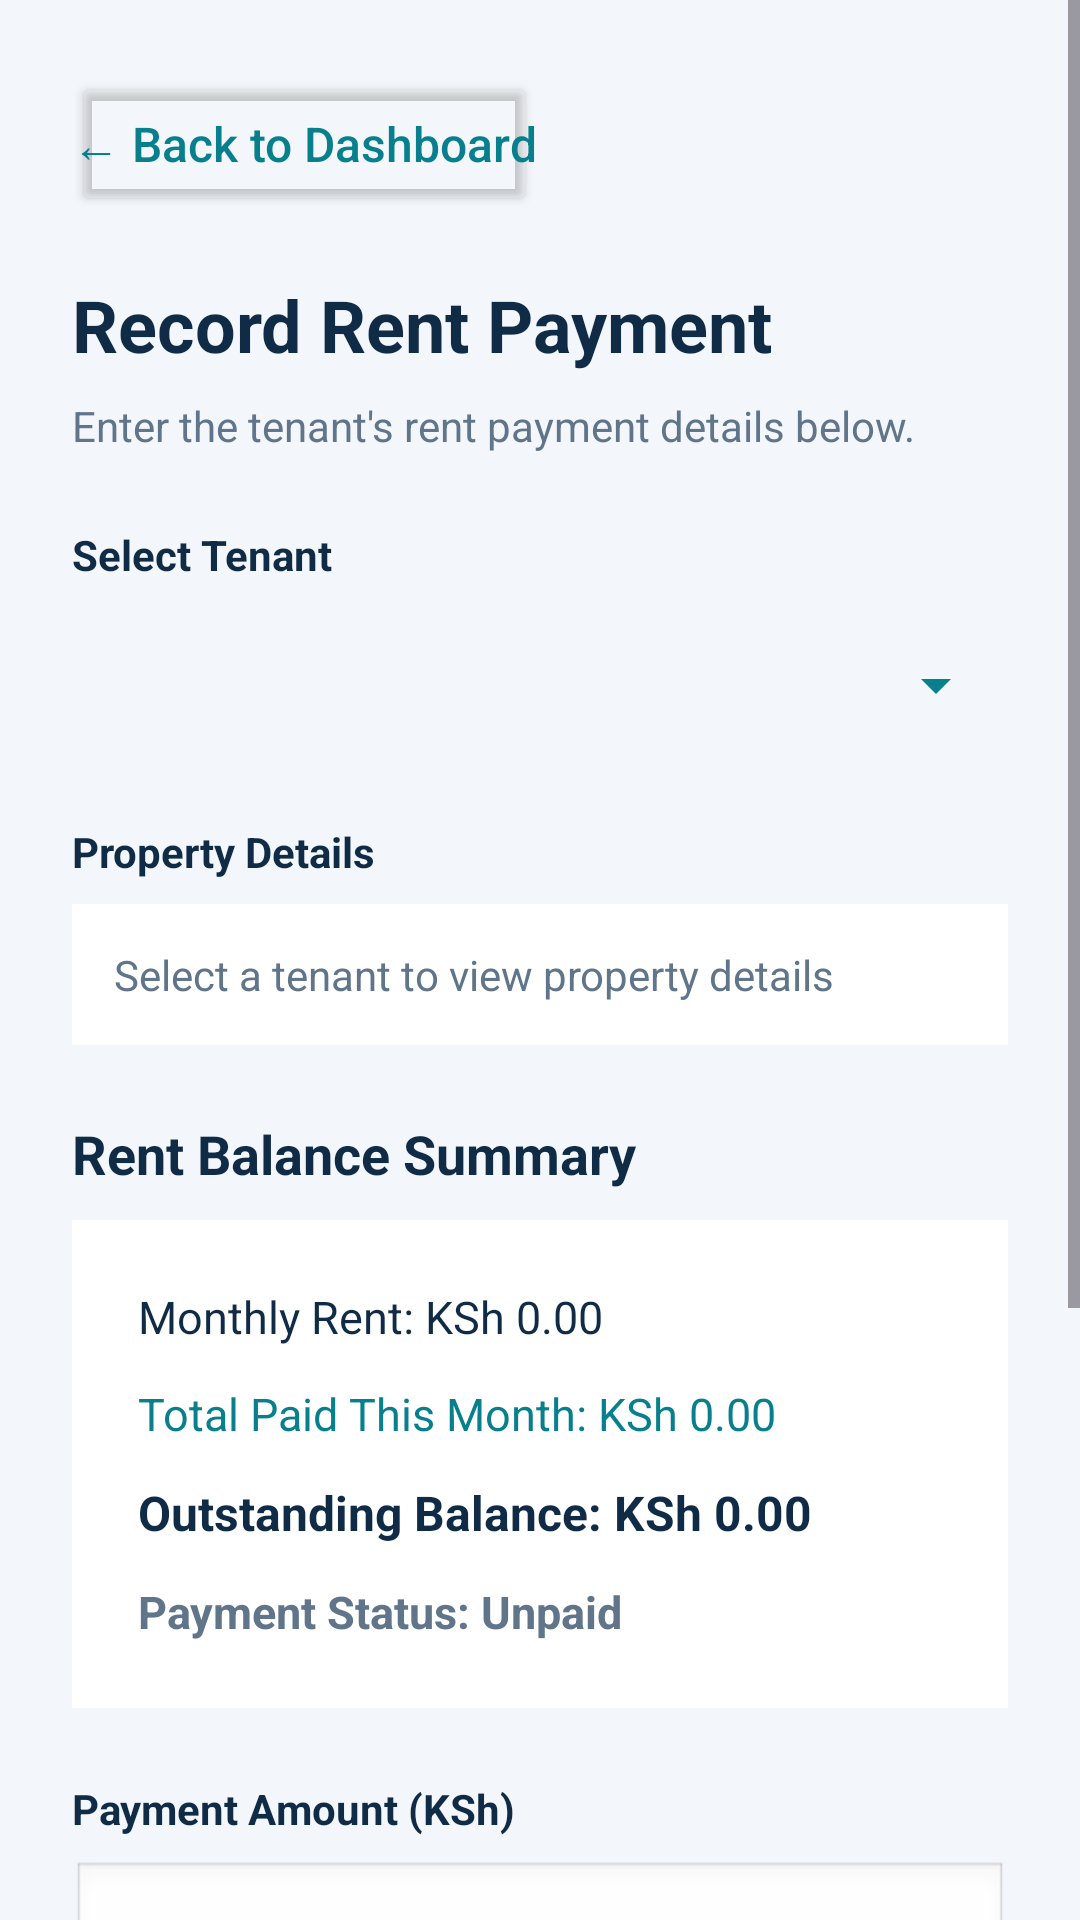

Here is an Android app screen rendered from its layout file. Give the layout XML and the strings, colors and styles it references.
<!-- AndroidManifest.xml: application theme Theme.RentManagementSystem -->
<!-- res/layout/activity_record_payment.xml -->
<?xml version="1.0" encoding="utf-8"?>
<ScrollView xmlns:android="http://schemas.android.com/apk/res/android"
    android:layout_width="match_parent"
    android:layout_height="match_parent"
    android:background="#F3F6FA"
    android:fillViewport="true">

    <LinearLayout
        android:layout_width="match_parent"
        android:layout_height="wrap_content"
        android:orientation="vertical"
        android:padding="24dp">

        <Button
            android:id="@+id/btnBack"
            android:layout_width="wrap_content"
            android:layout_height="wrap_content"
            android:backgroundTint="@android:color/transparent"
            android:insetLeft="0dp"
            android:insetRight="0dp"
            android:paddingStart="0dp"
            android:paddingEnd="0dp"
            android:text="← Back to Dashboard"
            android:textAllCaps="false"
            android:textColor="#087F8C"
            android:textSize="16sp" />

        <TextView
            android:layout_width="match_parent"
            android:layout_height="wrap_content"
            android:layout_marginTop="20dp"
            android:text="Record Rent Payment"
            android:textColor="#102B46"
            android:textSize="24sp"
            android:textStyle="bold" />

        <TextView
            android:layout_width="match_parent"
            android:layout_height="wrap_content"
            android:layout_marginTop="8dp"
            android:text="Enter the tenant's rent payment details below."
            android:textColor="#60758A"
            android:textSize="14sp" />

        <TextView
            android:layout_width="match_parent"
            android:layout_height="wrap_content"
            android:layout_marginTop="24dp"
            android:text="Select Tenant"
            android:textColor="#102B46"
            android:textStyle="bold" />

        <Spinner
            android:id="@+id/spinnerTenant"
            android:layout_width="match_parent"
            android:layout_height="52dp"
            android:layout_marginTop="8dp"
            android:backgroundTint="#087F8C" />

        <TextView
            android:layout_width="match_parent"
            android:layout_height="wrap_content"
            android:layout_marginTop="20dp"
            android:text="Property Details"
            android:textColor="#102B46"
            android:textStyle="bold" />

        <TextView
            android:id="@+id/tvSelectedProperty"
            android:layout_width="match_parent"
            android:layout_height="wrap_content"
            android:layout_marginTop="8dp"
            android:background="#FFFFFF"
            android:padding="14dp"
            android:text="Select a tenant to view property details"
            android:textColor="#60758A"
            android:textSize="14sp" />

        

        <TextView
            android:layout_width="match_parent"
            android:layout_height="wrap_content"
            android:layout_marginTop="24dp"
            android:text="Rent Balance Summary"
            android:textColor="#102B46"
            android:textSize="18sp"
            android:textStyle="bold" />

        <LinearLayout
            android:layout_width="match_parent"
            android:layout_height="wrap_content"
            android:layout_marginTop="10dp"
            android:background="#FFFFFF"
            android:orientation="vertical"
            android:padding="16dp">

            <TextView
                android:id="@+id/tvMonthlyRent"
                android:layout_width="match_parent"
                android:layout_height="wrap_content"
                android:padding="6dp"
                android:text="Monthly Rent: KSh 0.00"
                android:textColor="#102B46"
                android:textSize="15sp" />

            <TextView
                android:id="@+id/tvTotalPaid"
                android:layout_width="match_parent"
                android:layout_height="wrap_content"
                android:padding="6dp"
                android:text="Total Paid This Month: KSh 0.00"
                android:textColor="#087F8C"
                android:textSize="15sp" />

            <TextView
                android:id="@+id/tvOutstandingBalance"
                android:layout_width="match_parent"
                android:layout_height="wrap_content"
                android:padding="6dp"
                android:text="Outstanding Balance: KSh 0.00"
                android:textColor="#102B46"
                android:textSize="16sp"
                android:textStyle="bold" />

            <TextView
                android:id="@+id/tvPaymentStatus"
                android:layout_width="match_parent"
                android:layout_height="wrap_content"
                android:padding="6dp"
                android:text="Payment Status: Unpaid"
                android:textColor="#60758A"
                android:textSize="15sp"
                android:textStyle="bold" />

        </LinearLayout>

        <TextView
            android:layout_width="match_parent"
            android:layout_height="wrap_content"
            android:layout_marginTop="24dp"
            android:text="Payment Amount (KSh)"
            android:textColor="#102B46"
            android:textStyle="bold" />

        <EditText
            android:id="@+id/etPaymentAmount"
            android:layout_width="match_parent"
            android:layout_height="52dp"
            android:layout_marginTop="8dp"
            android:background="@android:drawable/edit_text"
            android:hint="Enter amount paid"
            android:inputType="numberDecimal"
            android:padding="12dp"
            android:textColor="#102B46"
            android:textSize="15sp" />

        <TextView
            android:layout_width="match_parent"
            android:layout_height="wrap_content"
            android:layout_marginTop="20dp"
            android:text="Payment Date"
            android:textColor="#102B46"
            android:textStyle="bold" />

        <EditText
            android:id="@+id/etPaymentDate"
            android:layout_width="match_parent"
            android:layout_height="52dp"
            android:layout_marginTop="8dp"
            android:clickable="true"
            android:focusable="false"
            android:hint="Select payment date"
            android:padding="12dp"
            android:textColor="#102B46"
            android:textSize="15sp" />

        <Button
            android:id="@+id/btnSavePayment"
            android:layout_width="match_parent"
            android:layout_height="52dp"
            android:layout_marginTop="28dp"
            android:backgroundTint="#087F8C"
            android:text="Save Payment"
            android:textAllCaps="false"
            android:textColor="#FFFFFF"
            android:textSize="16sp" />

        <Button
            android:id="@+id/btnPaymentHistory"
            android:layout_width="match_parent"
            android:layout_height="52dp"
            android:layout_marginTop="12dp"
            android:backgroundTint="#102B46"
            android:text="View Payment History"
            android:textAllCaps="false"
            android:textColor="#FFFFFF"
            android:textSize="16sp" />

    </LinearLayout>

</ScrollView>
<!-- resources referenced by this layout -->
<resources>
  <style name="Theme.RentManagementSystem" parent="Base.Theme.RentManagementSystem" />
  <style name="Base.Theme.RentManagementSystem" parent="Theme.Material3.DayNight.NoActionBar">
          
          
      </style>
</resources>
